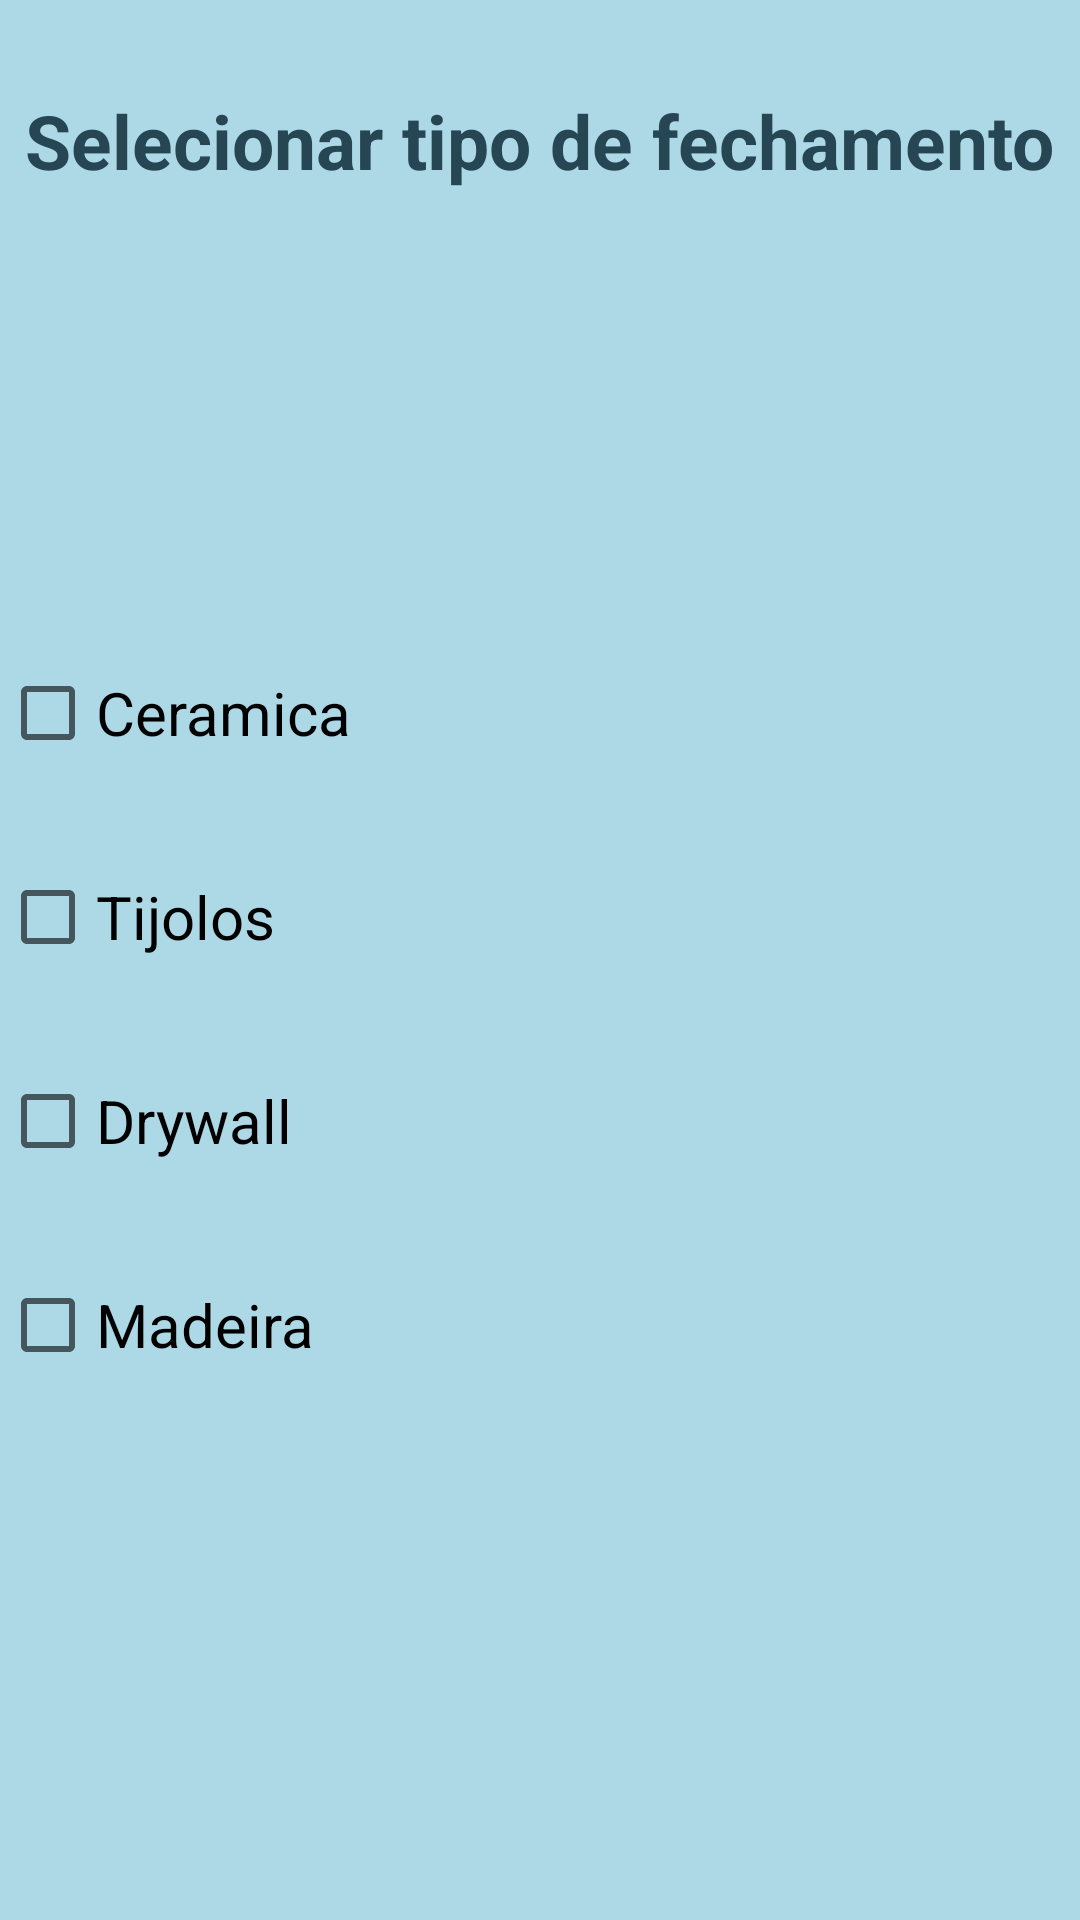

This screen was rendered from an Android layout file. Write that file and the resources it references.
<!-- AndroidManifest.xml: application theme Theme.EngeTech -->
<!-- res/layout/activity_fechamento.xml -->
<?xml version="1.0" encoding="utf-8"?>
<LinearLayout xmlns:android="http://schemas.android.com/apk/res/android"
    xmlns:app="http://schemas.android.com/apk/res-auto"
    xmlns:tools="http://schemas.android.com/tools"
    android:layout_width="match_parent"
    android:layout_height="match_parent"
    android:orientation="vertical"
    tools:context=".Fechamento"
    android:background="#add8e6"
    >


    <TextView
        android:layout_width="wrap_content"
        android:layout_height="wrap_content"
        android:layout_gravity="center_horizontal"
        android:layout_marginTop="30dp"
        android:text="Selecionar tipo de fechamento"
        android:textAppearance="@style/TextAppearance.AppCompat.Medium"
        android:textColor="#264653"
        android:textSize="25dp"
        android:textStyle="bold" />

    <CheckBox
        android:id="@+id/check_ceramica"
        android:layout_width="match_parent"
        android:layout_height="wrap_content"
        android:text="Ceramica"
        android:layout_marginTop="150dp"
        android:textSize="20dp"
        android:layout_marginBottom="20dp"
        />

    <CheckBox
        android:id="@+id/check_tijolos"
        android:layout_width="match_parent"
        android:layout_height="wrap_content"
        android:text="Tijolos"
        android:textSize="20dp"
        android:layout_marginBottom="20dp"
        />

    <CheckBox
        android:id="@+id/check_drywall"
        android:layout_width="match_parent"
        android:layout_height="wrap_content"
        android:text="Drywall"
        android:textSize="20dp"
        android:layout_marginBottom="20dp"
        />

    <CheckBox
        android:id="@+id/check_madeira"
        android:layout_width="match_parent"
        android:layout_height="wrap_content"
        android:text="Madeira"
        android:textSize="20dp"
        android:layout_marginBottom="150dp"
        />

    <Button
        android:id="@+id/btn_salvar_fechamento"
        android:layout_width="match_parent"
        android:layout_height="wrap_content"
        android:layout_margin="10dp"
        android:backgroundTint="@color/black"
        android:padding="16dp"
        android:text="Salvar" />

</LinearLayout>
<!-- resources referenced by this layout -->
<resources>
  <style name="Theme.EngeTech" parent="Theme.MaterialComponents.DayNight.DarkActionBar">
          
          <item name="colorPrimary">@color/purple_500</item>
          <item name="colorPrimaryVariant">@color/purple_700</item>
          <item name="colorOnPrimary">@color/white</item>
          
          <item name="colorSecondary">@color/teal_200</item>
          <item name="colorSecondaryVariant">@color/teal_700</item>
          <item name="colorOnSecondary">@color/black</item>
          
          <item name="android:statusBarColor">?attr/colorPrimaryVariant</item>
          
      </style>
  <!-- not gathered from this repository: default colours our renderer supplied (Android Studio template values) -->
  <color name="purple_500">#FF6200EE</color>
  <color name="purple_700">#FF3700B3</color>
  <color name="teal_200">#FF03DAC5</color>
  <color name="teal_700">#FF018786</color>
  <color name="black">#FF000000</color>
  <color name="white">#FFFFFFFF</color>
</resources>
